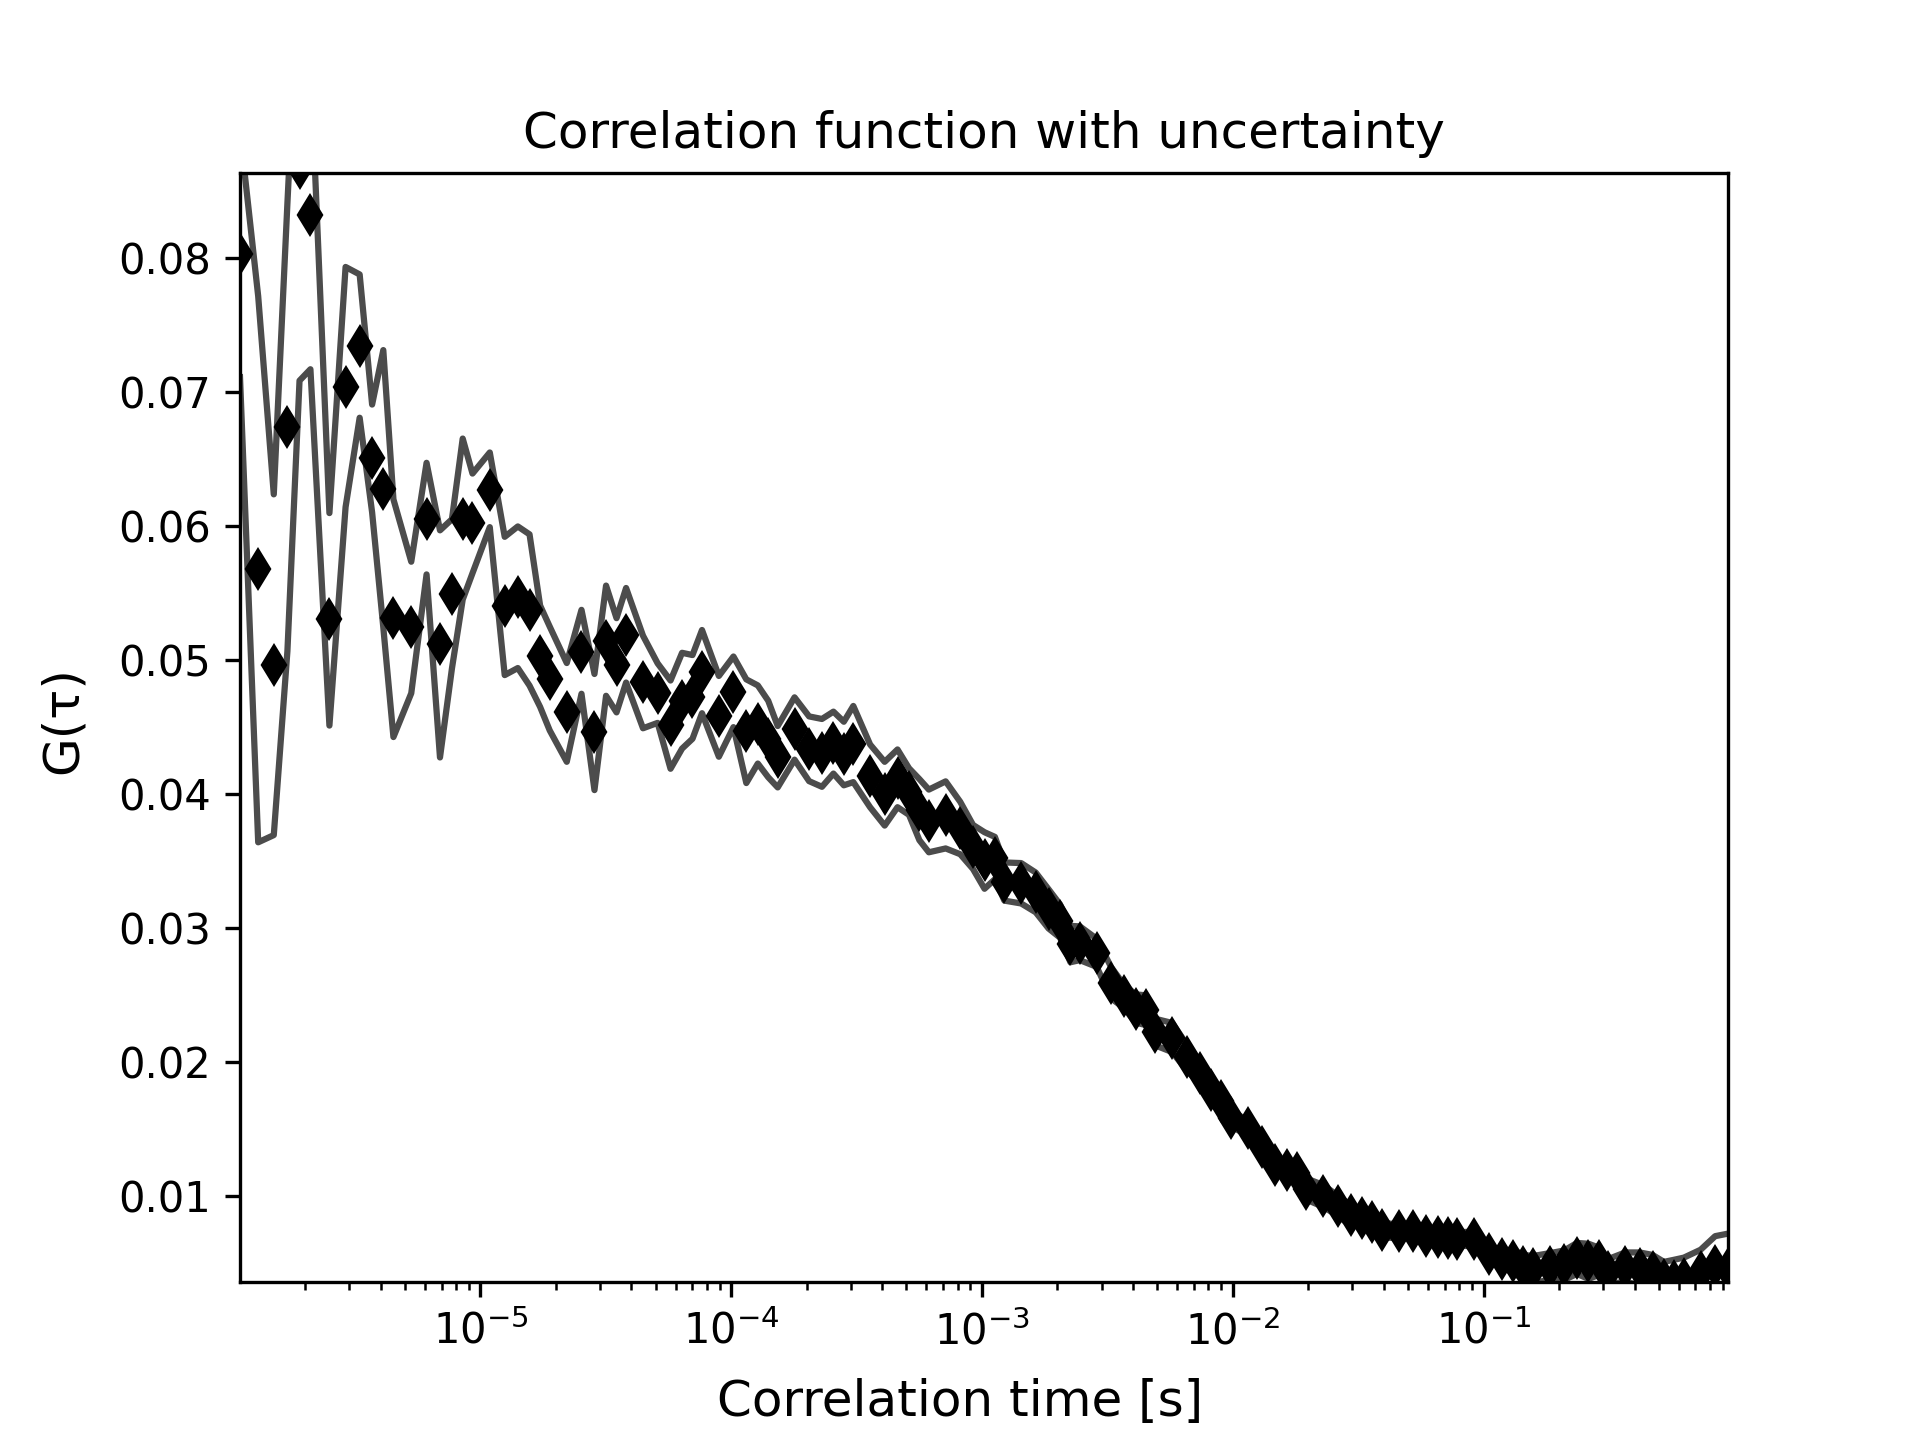

Data behind this chart, as committed beside it:
1.1000308008624241e-06, 0.08033684989330658, 63556.49143097962, 0.009194285467632884
1.3000364010192286e-06, 0.0568, 63556, 0.02037
1.5000420011760328e-06, 0.04968, 60, 0.01271
1.7000476013328374e-06, 0.06741, 0.0, 0.01671
1.9000532014896418e-06, 0.08676, 0.0, 0.01588
2.1000588016464458e-06, 0.08321, 0.0, 0.01148
2.500070001960055e-06, 0.05307, 0.0, 0.007929
2.900081202273664e-06, 0.0704, 0.0, 0.00896
3.3000924025872726e-06, 0.07346, 0.0, 0.005347
3.700103602900881e-06, 0.06507, 0.0, 0.004023
4.10011480321449e-06, 0.06282, 0.0, 0.01034
4.500126003528099e-06, 0.05315, 0.0, 0.008871
5.300148404155316e-06, 0.05246, 0.0, 0.004907
6.100170804782534e-06, 0.06058, 0.0, 0.004164
6.900193205409751e-06, 0.05123, 0.0, 0.008474
7.70021560603697e-06, 0.05497, 0.0, 0.005571
8.500238006664185e-06, 0.06055, 0.0, 0.00601
9.300260407291404e-06, 0.06023, 0.0, 0.003718
1.0900305208545839e-05, 0.06273, 0.0, 0.002785
1.2500350009800274e-05, 0.05406, 0.0, 0.005159
1.410039481105471e-05, 0.05472, 0.0, 0.005283
1.5700439612309143e-05, 0.05377, 0.0, 0.005644
1.730048441356358e-05, 0.05032, 0.0, 0.003785
1.8900529214818014e-05, 0.04865, 0.0, 0.003875
2.2100618817326884e-05, 0.04612, 0.0, 0.003685
2.5300708419835758e-05, 0.05064, 0.0, 0.003132
2.8500798022344625e-05, 0.04466, 0.0, 0.004333
3.17008876248535e-05, 0.05147, 0.0, 0.004113
3.490097722736236e-05, 0.04964, 0.0, 0.003515
3.8101066829871234e-05, 0.05188, 0.0, 0.003528
4.4501246034888975e-05, 0.04839, 0.0, 0.003455
5.0901425239906716e-05, 0.04756, 0.0, 0.002221
5.730160444492446e-05, 0.04521, 0.0, 0.003292
6.37017836499422e-05, 0.04699, 0.0, 0.003575
7.010196285495993e-05, 0.04728, 0.0, 0.003124
7.650214205997768e-05, 0.04917, 0.0, 0.003105
8.930250047001316e-05, 0.04583, 0.0, 0.003013
0.0001021, 0.04766, 0.0, 0.002635
0.0001149, 0.04472, 0.0, 0.003869
0.0001277, 0.04522, 0.0, 0.002916
0.0001405, 0.04414, 0.0, 0.002855
0.0001533, 0.04281, 0.0, 0.002291
0.0001789, 0.04492, 0.0, 0.002325
0.0002045, 0.04341, 0.0, 0.002416
0.0002301, 0.0431, 0.0, 0.002531
0.0002557, 0.04387, 0.0, 0.002311
0.0002813, 0.04305, 0.0, 0.002372
0.0003069, 0.04376, 0.0, 0.002842
0.0003581, 0.04138, 0.0, 0.002342
0.0004093, 0.04005, 0.0, 0.002378
0.0004605, 0.0412, 0.0, 0.002154
0.0005117, 0.04022, 0.0, 0.001739
0.0005629, 0.03887, 0.0, 0.00228
0.0006141, 0.03802, 0.0, 0.002339
0.0007165, 0.03847, 0.0, 0.002503
0.0008189, 0.0375, 0.0, 0.001956
0.0009213, 0.03608, 0.0, 0.001645
0.001024, 0.03507, 0.0, 0.002111
0.001126, 0.03525, 0.0, 0.00158
0.001229, 0.0335, 0.0, 0.001424
0.001433, 0.03337, 0.0, 0.001507
... 56 more rows
